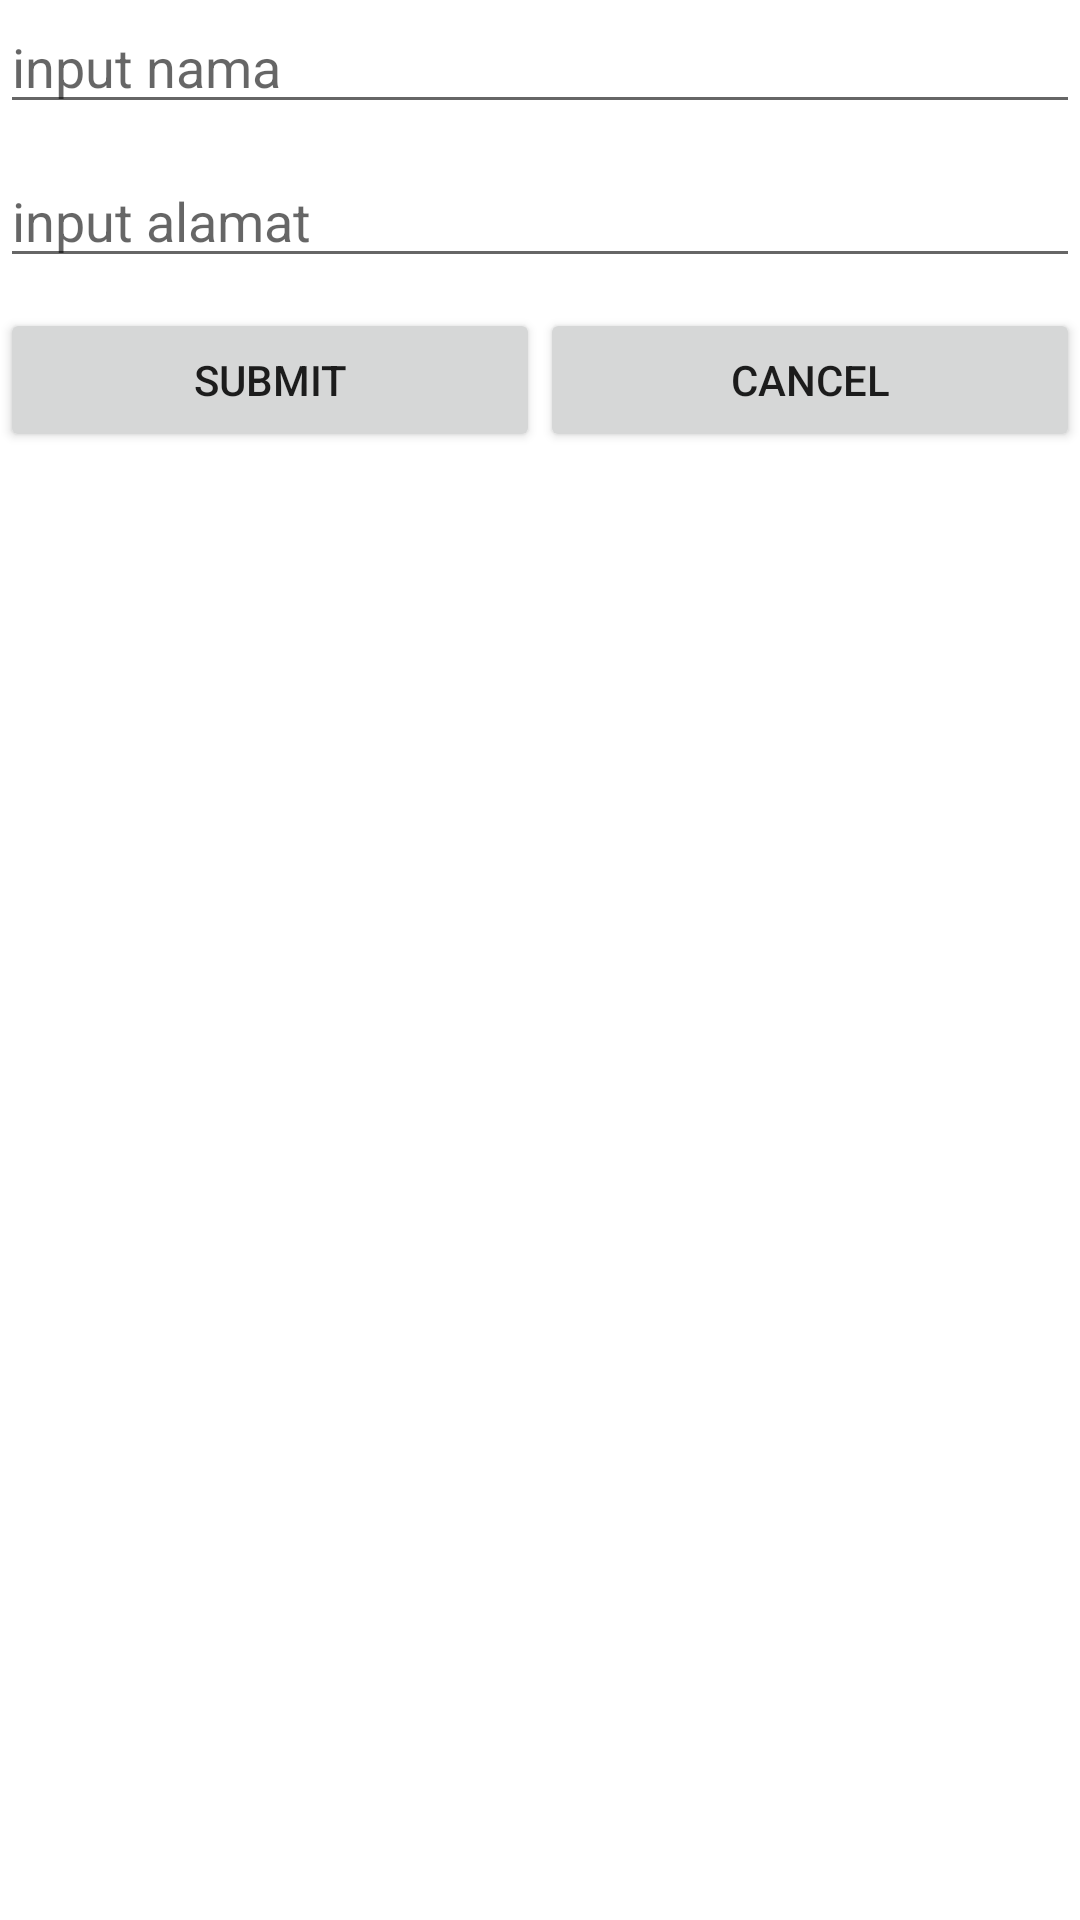

The Android layout XML behind this screen, and the referenced resources:
<!-- AndroidManifest.xml: application theme Theme.ProyekBackend -->
<!-- res/layout/activity_add_edit.xml -->
<?xml version="1.0" encoding="utf-8"?>
<LinearLayout xmlns:android="http://schemas.android.com/apk/res/android"
    android:orientation="vertical"
    android:layout_width="match_parent"
    android:layout_height="match_parent">

    <EditText
        android:id="@+id/txt_id"
        android:layout_width="match_parent"
        android:layout_height="wrap_content"
        android:inputType="number"
        android:visibility="gone" />

    <EditText
        android:id="@+id/txt_name"
        android:layout_width="match_parent"
        android:layout_height="wrap_content"
        android:hint="input nama" />

    <EditText
        android:id="@+id/txt_address"
        android:layout_width="match_parent"
        android:layout_height="wrap_content"
        android:layout_marginTop="10dp"
        android:hint="input alamat" />

    <LinearLayout
        android:layout_width="match_parent"
        android:layout_height="wrap_content"
        android:layout_marginTop="10dp"
        android:orientation="horizontal">


        <Button
            android:id="@+id/btn_submit"
            android:layout_width="match_parent"
            android:layout_height="wrap_content"
            android:layout_weight="0.5"
            android:text="Submit" />

        <Button
            android:id="@+id/btn_cancel"
            android:layout_width="match_parent"
            android:layout_height="wrap_content"
            android:layout_weight="0.5"
            android:text="Cancel" />

    </LinearLayout>

</LinearLayout>
<!-- resources referenced by this layout -->
<resources>
  <style name="Theme.ProyekBackend" parent="Theme.MaterialComponents.DayNight.DarkActionBar">
          
          <item name="colorPrimary">@color/purple_500</item>
          <item name="colorPrimaryVariant">@color/purple_700</item>
          <item name="colorOnPrimary">@color/white</item>
          
          <item name="colorSecondary">@color/teal_200</item>
          <item name="colorSecondaryVariant">@color/teal_700</item>
          <item name="colorOnSecondary">@color/black</item>
          
          <item name="android:statusBarColor" tools:targetApi="l">?attr/colorPrimaryVariant</item>
          
      </style>
  <!-- not gathered from this repository: default colours our renderer supplied (Android Studio template values) -->
  <color name="purple_500">#FF6200EE</color>
  <color name="purple_700">#FF3700B3</color>
  <color name="teal_200">#FF03DAC5</color>
  <color name="teal_700">#FF018786</color>
  <color name="black">#FF000000</color>
  <color name="white">#FFFFFFFF</color>
</resources>
